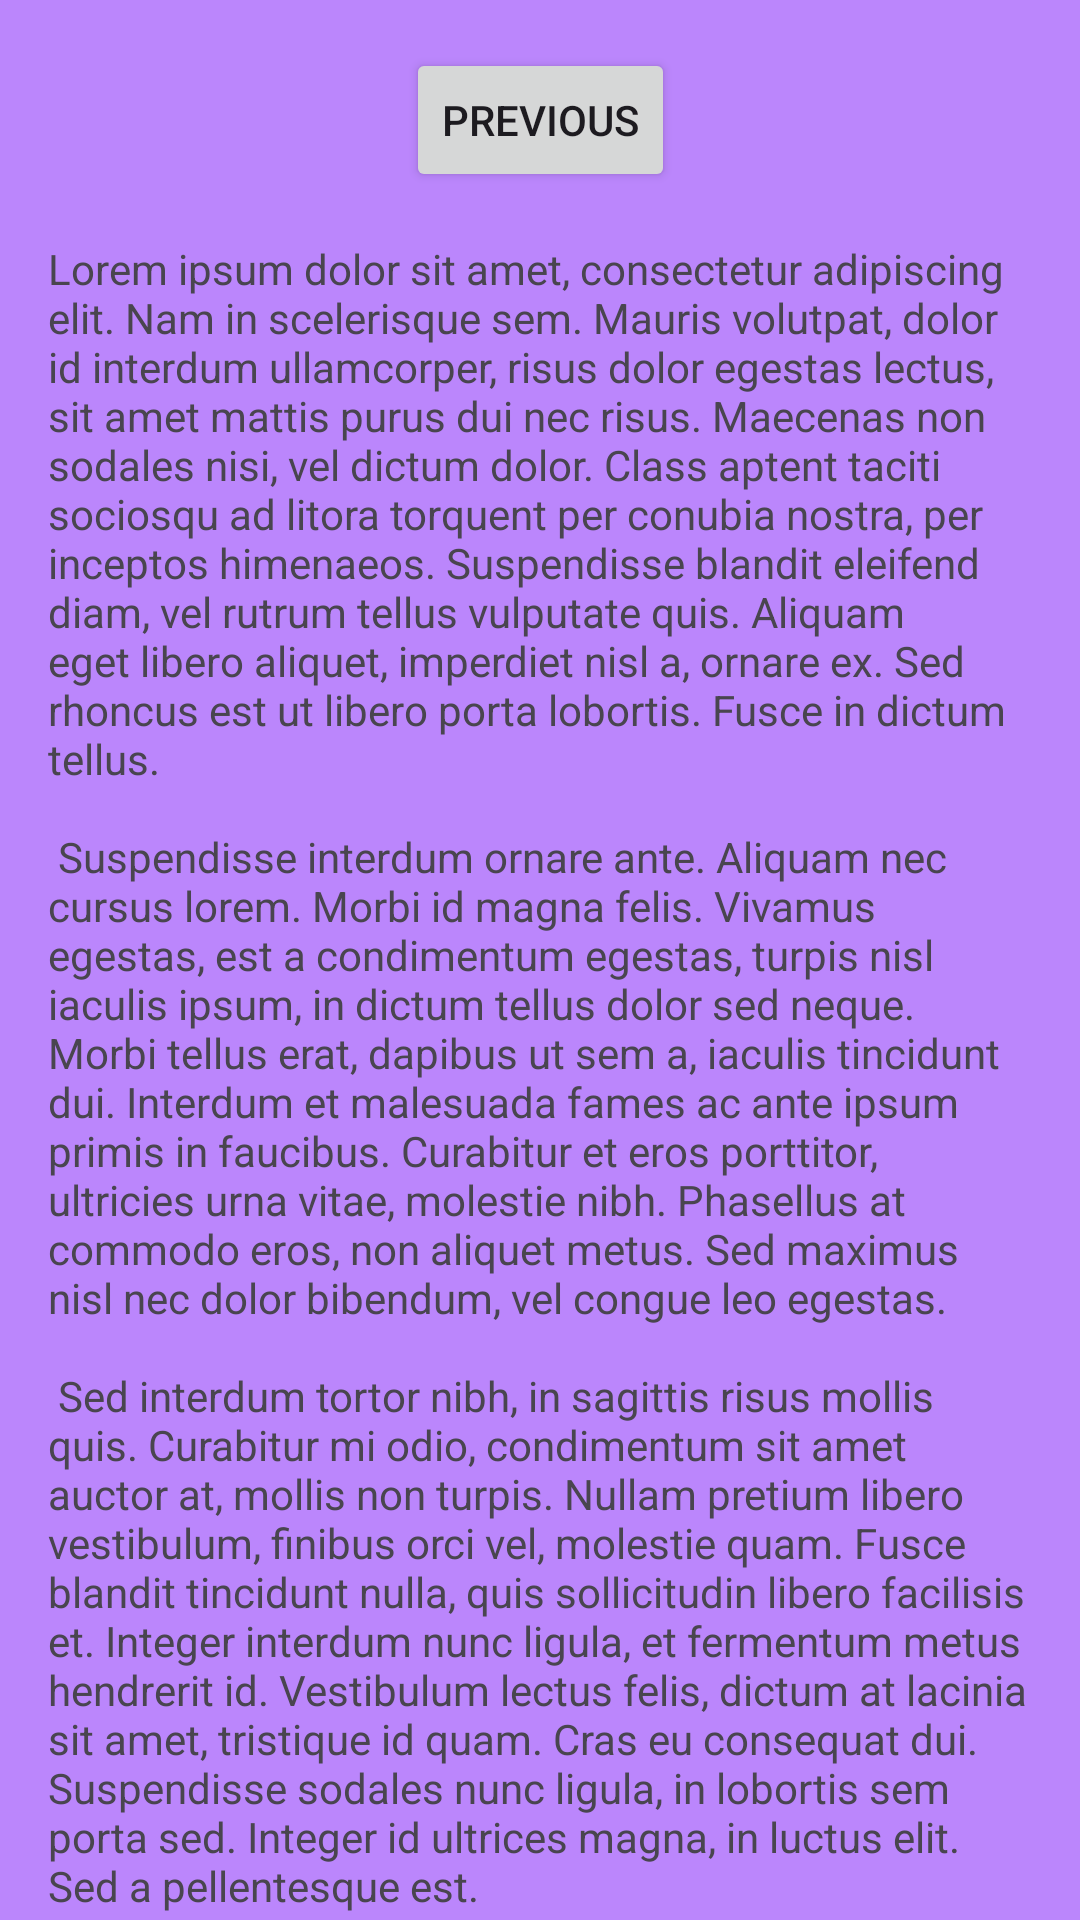

The Android layout XML behind this screen, and the referenced resources:
<!-- AndroidManifest.xml: application theme Theme.Combos_error -->
<!-- res/layout/fragment_second.xml -->
<?xml version="1.0" encoding="utf-8"?>
<androidx.core.widget.NestedScrollView xmlns:android="http://schemas.android.com/apk/res/android"
    xmlns:app="http://schemas.android.com/apk/res-auto"
    xmlns:tools="http://schemas.android.com/tools"
    android:layout_width="match_parent"
    android:layout_height="match_parent"
    android:background="@color/purple_200"
    tools:context=".SecondFragment">

    <androidx.constraintlayout.widget.ConstraintLayout
        android:layout_width="match_parent"
        android:layout_height="match_parent"
        android:padding="16dp">

        <Button
            android:id="@+id/button_second"
            android:layout_width="wrap_content"
            android:layout_height="wrap_content"
            android:text="@string/previous"
            app:layout_constraintBottom_toTopOf="@id/textview_second"
            app:layout_constraintEnd_toEndOf="parent"
            app:layout_constraintStart_toStartOf="parent"
            app:layout_constraintTop_toTopOf="parent" />

        <TextView
            android:id="@+id/textview_second"
            android:layout_width="wrap_content"
            android:layout_height="wrap_content"
            android:layout_marginTop="16dp"
            android:text="@string/lorem_ipsum"
            app:layout_constraintBottom_toBottomOf="parent"
            app:layout_constraintEnd_toEndOf="parent"
            app:layout_constraintStart_toStartOf="parent"
            app:layout_constraintTop_toBottomOf="@id/button_second" />
    </androidx.constraintlayout.widget.ConstraintLayout>
</androidx.core.widget.NestedScrollView>
<!-- resources referenced by this layout -->
<resources>
  <string name="lorem_ipsum">
          Lorem ipsum dolor sit amet, consectetur adipiscing elit. Nam in scelerisque sem. Mauris
          volutpat, dolor id interdum ullamcorper, risus dolor egestas lectus, sit amet mattis purus
          dui nec risus. Maecenas non sodales nisi, vel dictum dolor. Class aptent taciti sociosqu ad
          litora torquent per conubia nostra, per inceptos himenaeos. Suspendisse blandit eleifend
          diam, vel rutrum tellus vulputate quis. Aliquam eget libero aliquet, imperdiet nisl a,
          ornare ex. Sed rhoncus est ut libero porta lobortis. Fusce in dictum tellus.\n\n
          Suspendisse interdum ornare ante. Aliquam nec cursus lorem. Morbi id magna felis. Vivamus
          egestas, est a condimentum egestas, turpis nisl iaculis ipsum, in dictum tellus dolor sed
          neque. Morbi tellus erat, dapibus ut sem a, iaculis tincidunt dui. Interdum et malesuada
          fames ac ante ipsum primis in faucibus. Curabitur et eros porttitor, ultricies urna vitae,
          molestie nibh. Phasellus at commodo eros, non aliquet metus. Sed maximus nisl nec dolor
          bibendum, vel congue leo egestas.\n\n
          Sed interdum tortor nibh, in sagittis risus mollis quis. Curabitur mi odio, condimentum sit
          amet auctor at, mollis non turpis. Nullam pretium libero vestibulum, finibus orci vel,
          molestie quam. Fusce blandit tincidunt nulla, quis sollicitudin libero facilisis et. Integer
          interdum nunc ligula, et fermentum metus hendrerit id. Vestibulum lectus felis, dictum at
          lacinia sit amet, tristique id quam. Cras eu consequat dui. Suspendisse sodales nunc ligula,
          in lobortis sem porta sed. Integer id ultrices magna, in luctus elit. Sed a pellentesque
          est.\n\n
          Aenean nunc velit, lacinia sed dolor sed, ultrices viverra nulla. Etiam a venenatis nibh.
          Morbi laoreet, tortor sed facilisis varius, nibh orci rhoncus nulla, id elementum leo dui
          non lorem. Nam mollis ipsum quis auctor varius. Quisque elementum eu libero sed commodo. In
          eros nisl, imperdiet vel imperdiet et, scelerisque a mauris. Pellentesque varius ex nunc,
          quis imperdiet eros placerat ac. Duis finibus orci et est auctor tincidunt. Sed non viverra
          ipsum. Nunc quis augue egestas, cursus lorem at, molestie sem. Morbi a consectetur ipsum, a
          placerat diam. Etiam vulputate dignissim convallis. Integer faucibus mauris sit amet finibus
          convallis.\n\n
          Phasellus in aliquet mi. Pellentesque habitant morbi tristique senectus et netus et
          malesuada fames ac turpis egestas. In volutpat arcu ut felis sagittis, in finibus massa
          gravida. Pellentesque id tellus orci. Integer dictum, lorem sed efficitur ullamcorper,
          libero justo consectetur ipsum, in mollis nisl ex sed nisl. Donec maximus ullamcorper
          sodales. Praesent bibendum rhoncus tellus nec feugiat. In a ornare nulla. Donec rhoncus
          libero vel nunc consequat, quis tincidunt nisl eleifend. Cras bibendum enim a justo luctus
          vestibulum. Fusce dictum libero quis erat maximus, vitae volutpat diam dignissim.
      </string>
  <string name="previous">Previous</string>
  <style name="Theme.Combos_error" parent="android:Theme.Material.Light.NoActionBar" />
  <!-- not gathered from this repository: default colours our renderer supplied (Android Studio template values) -->
  <color name="purple_200">#FFBB86FC</color>
</resources>
